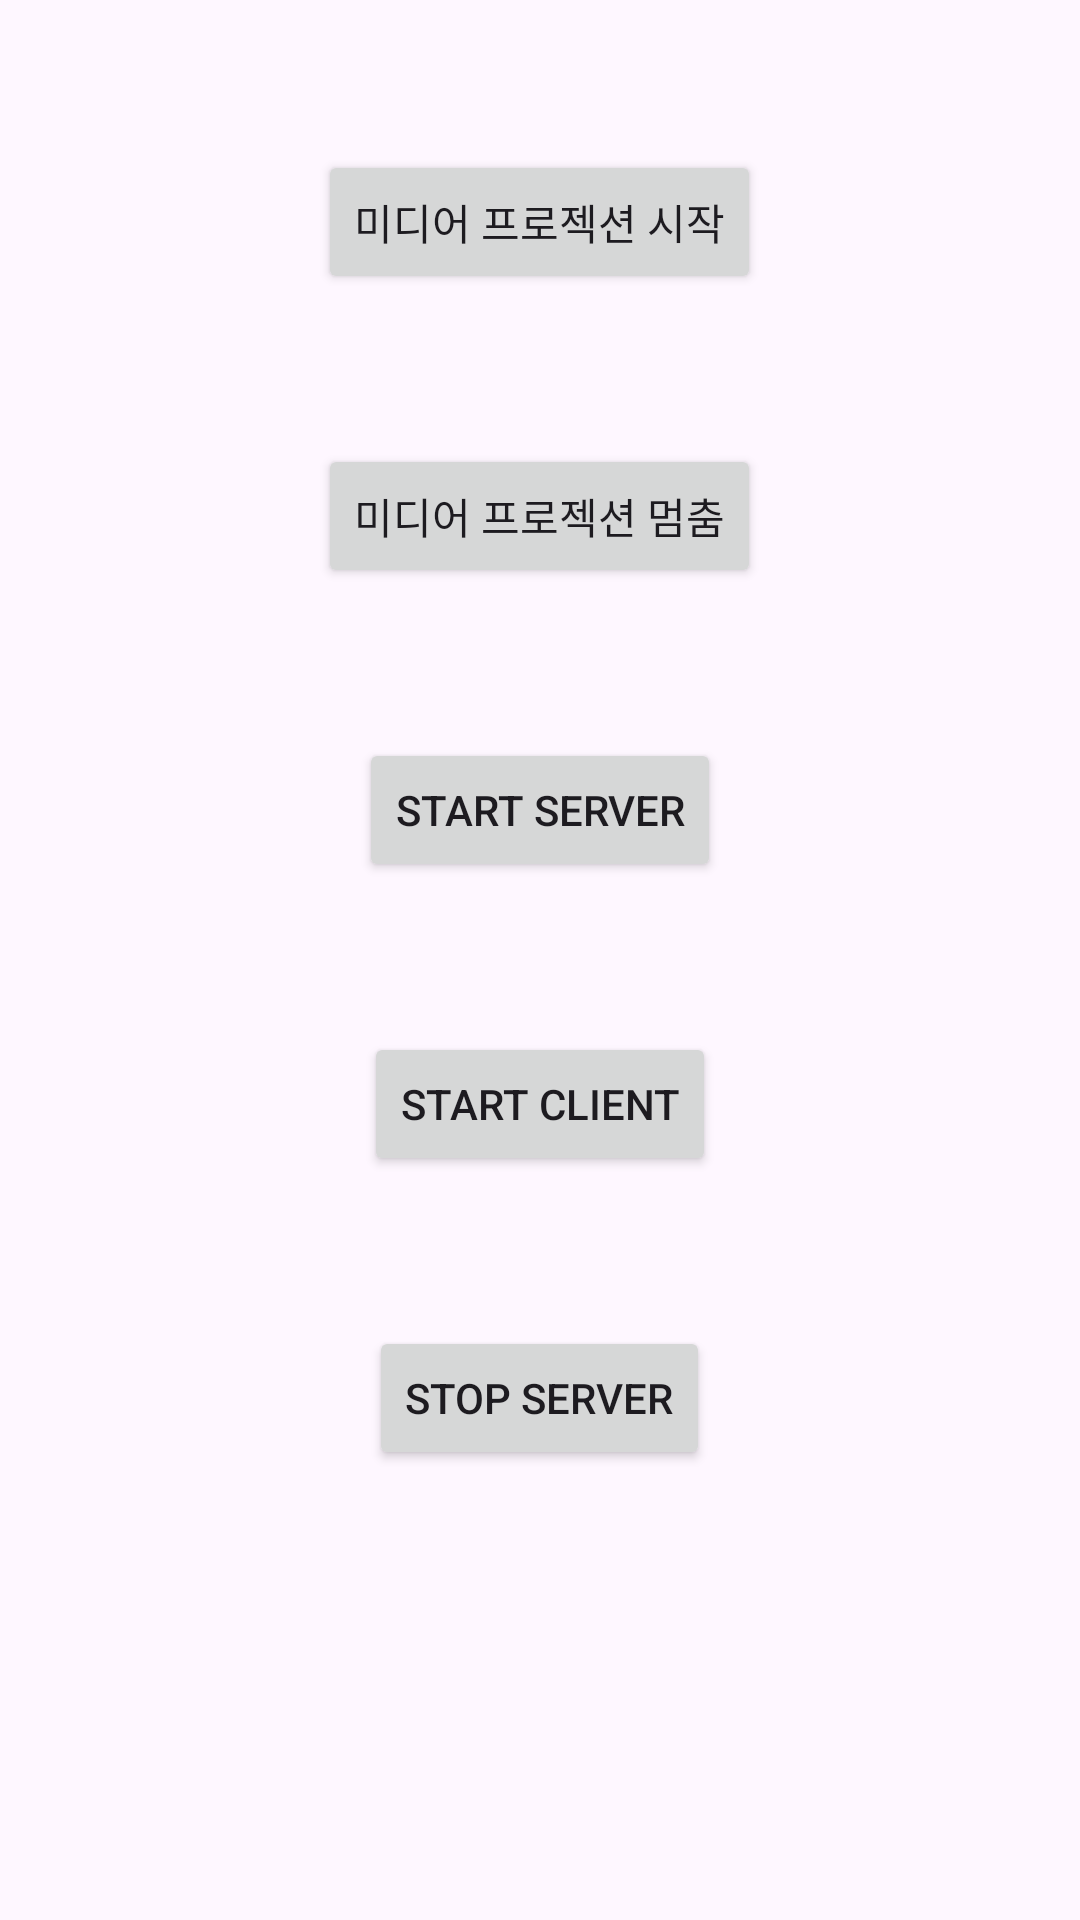

Layout XML and referenced resources for this Android screen:
<!-- AndroidManifest.xml: application theme Theme.Ex2cl -->
<!-- res/layout/activity_main.xml -->
<?xml version="1.0" encoding="utf-8"?>
<RelativeLayout xmlns:android="http://schemas.android.com/apk/res/android"
    xmlns:tools="http://schemas.android.com/tools"
    android:layout_width="match_parent"
    android:layout_height="match_parent"
    tools:context=".MainActivity">

    <Button
        android:id="@+id/startProjectionButton"
        android:layout_width="wrap_content"
        android:layout_height="wrap_content"
        android:text="미디어 프로젝션 시작"
        android:layout_centerHorizontal="true"
        android:layout_marginTop="50dp"/>

    <Button
        android:id="@+id/stopProjectionButton"
        android:layout_width="wrap_content"
        android:layout_height="wrap_content"
        android:text="미디어 프로젝션 멈춤"
        android:layout_below="@id/startProjectionButton"
        android:layout_centerHorizontal="true"
        android:layout_marginTop="50dp"/>



    <Button
        android:id="@+id/startServerButton"
        android:layout_width="wrap_content"
        android:layout_height="wrap_content"
        android:layout_below="@id/stopProjectionButton"
        android:layout_centerHorizontal="true"
        android:text="Start Server"
        android:layout_marginTop="50dp"/>

    <Button
        android:id="@+id/startClientButton"
        android:layout_width="wrap_content"
        android:layout_height="wrap_content"
        android:layout_below="@id/startServerButton"
        android:layout_centerHorizontal="true"
        android:text="Start Client"
        android:layout_marginTop="50dp"/>

    <Button
        android:id="@+id/stopServerButton"
        android:layout_width="wrap_content"
        android:layout_height="wrap_content"
        android:layout_below="@id/startClientButton"
        android:layout_centerHorizontal="true"
        android:text="Stop Server"
        android:layout_marginTop="50dp"/>

</RelativeLayout>
<!-- resources referenced by this layout -->
<resources>
  <style name="Theme.Ex2cl" parent="Base.Theme.Ex2cl" />
  <style name="Base.Theme.Ex2cl" parent="Theme.Material3.DayNight.NoActionBar">
          
          
      </style>
</resources>
